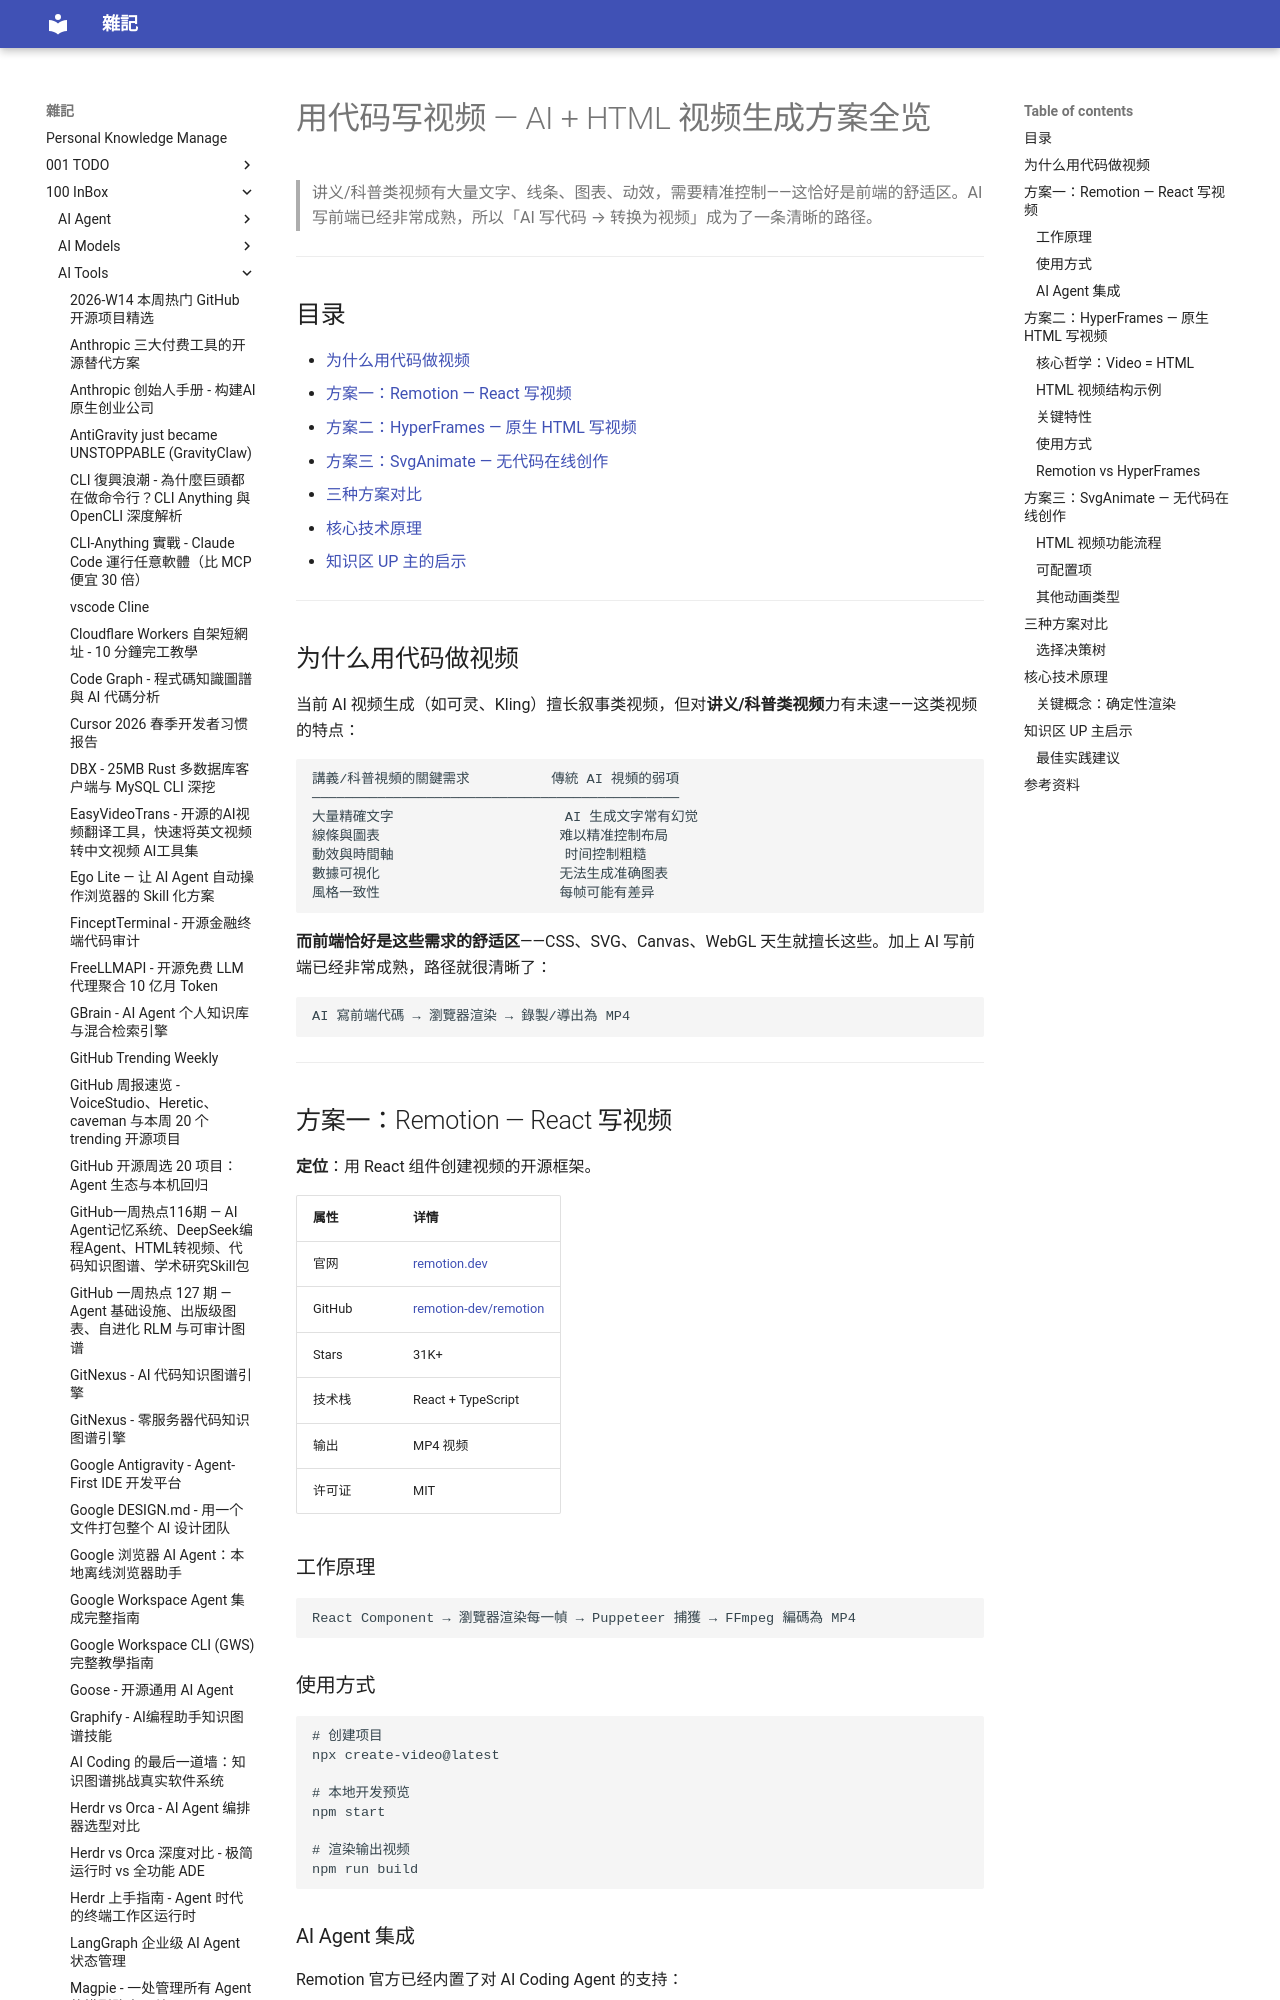

repository: yudady/yudady.github.io · page: 100-InBox/AI-Tools/用代码写视频 - AI HTML 视频生成方案全览/index.html · generator: mkdocs

---
title: 用代码写视频 — AI + HTML 视频生成方案全览
aliases:
  - HTML 视频生成
  - Remotion HyperFrames
  - AI 做视频
tags:
  - ai/video-generation
  - frontend/react
  - tool/remotion
  - tool/hyperframes
  - status/active
  - type/notes
  - source/youtube
source:
  - "https://www.youtube.com/watch?v=1S7EW8IRWaE"
author: 轩元（YouTube 频道）
created: 2026-05-23
updated: 2026-05-23
description: 三种用 AI + HTML/React 代码生成动画视频的方案：Remotion、HyperFrames、SvgAnimate，覆盖技术派和无代码用户
level: beginner
stars: 3
note: 无字幕，基于 NotebookLM 转录 + 外部资料综合整理
---

# 用代码写视频 — AI + HTML 视频生成方案全览

> 讲义/科普类视频有大量文字、线条、图表、动效，需要精准控制——这恰好是前端的舒适区。AI 写前端已经非常成熟，所以「AI 写代码 → 转换为视频」成为了一条清晰的路径。

---

## 目录

- [为什么用代码做视频](#為什麼用代碼做視頻)
- [方案一：Remotion — React 写视频](#方案一remotion--react-寫視頻)
- [方案二：HyperFrames — 原生 HTML 写视频](#方案二hyperframes--原生-html-寫視頻)
- [方案三：SvgAnimate — 无代码在线创作](#方案三svganimate--無代碼在線創作)
- [三种方案对比](#三種方案對比)
- [核心技术原理](#核心技術原理)
- [知识区 UP 主的启示](#知識區-up-主啟示)

---

## 为什么用代码做视频

当前 AI 视频生成（如可灵、Kling）擅长叙事类视频，但对**讲义/科普类视频**力有未逮——这类视频的特点：

```
講義/科普視頻的關鍵需求          傳統 AI 視頻的弱項
─────────────────────────────────────────────
大量精確文字                     AI 生成文字常有幻觉
線條與圖表                      难以精准控制布局
動效與時間軸                     时间控制粗糙
數據可視化                      无法生成准确图表
風格一致性                      每帧可能有差异
```

**而前端恰好是这些需求的舒适区**——CSS、SVG、Canvas、WebGL 天生就擅长这些。加上 AI 写前端已经非常成熟，路径就很清晰了：

```
AI 寫前端代碼 → 瀏覽器渲染 → 錄製/導出為 MP4
```

---

## 方案一：Remotion — React 写视频

**定位**：用 React 组件创建视频的开源框架。

| 属性 | 详情 |
|------|------|
| 官网 | [remotion.dev](https://www.remotion.dev/) |
| GitHub | [remotion-dev/remotion](https://github.com/remotion-dev/remotion) |
| Stars | 31K+ |
| 技术栈 | React + TypeScript |
| 输出 | MP4 视频 |
| 许可证 | MIT |

### 工作原理

```
React Component → 瀏覽器渲染每一幀 → Puppeteer 捕獲 → FFmpeg 編碼為 MP4
```

### 使用方式

```bash
# 创建项目
npx create-video@latest

# 本地开发预览
npm start

# 渲染输出视频
npm run build
```
